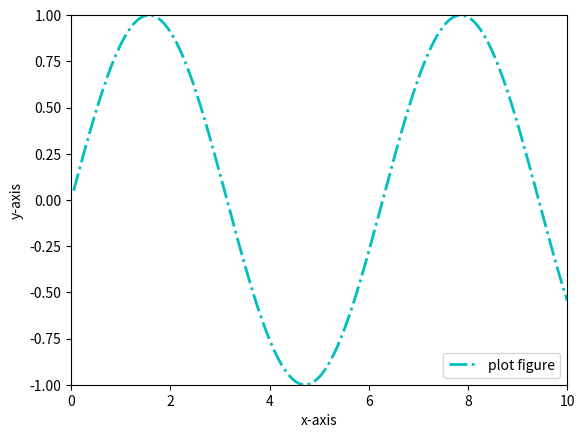

This figure's Python source:
import matplotlib.pyplot as plt
import numpy as np

x = np.linspace(0.05, 10, 1000)
y = np.sin(x)
plt.plot(x, y, ls='-.', lw=2, c='c', label='plot figure')

plt.legend(loc="lower right")

plt.xlabel("x-axis")
plt.ylabel("y-axis")

plt.xlim(0,10)
plt.ylim(-1, 1)

plt.show()